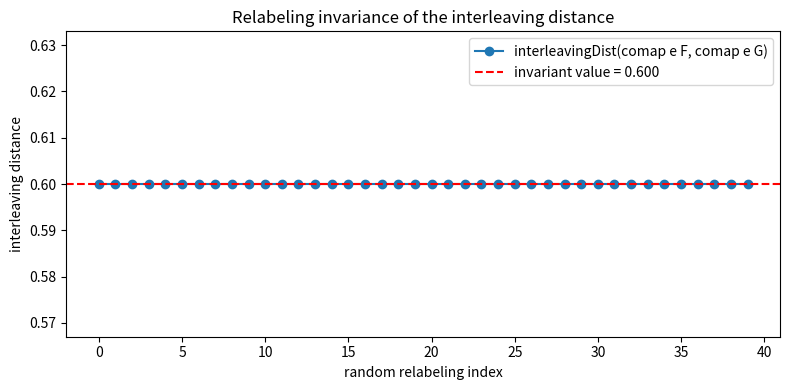

Python code for this plot:
from itertools import chain, combinations
from typing import Callable, Dict, FrozenSet, Iterable, List

Simplex = FrozenSet[int]
Filtration = Dict[Simplex, float]


def all_nonempty_simplices(labels: Iterable[int]) -> List[Simplex]:
    items = list(labels)
    subs = chain.from_iterable(combinations(items, r) for r in range(1, len(items) + 1))
    return [frozenset(s) for s in subs]


def make_monotone_filtration(labels: Iterable[int], vertex_time: Dict[int, float]) -> Filtration:
    return {s: max(vertex_time[v] for v in s) for s in all_nonempty_simplices(labels)}


def shift(a: float, F: Filtration) -> Filtration:
    if a < 0:
        raise ValueError("shift amount must be non-negative")
    return {s: w - a for s, w in F.items()}


def comap(e: Callable[[int], int], F: Filtration) -> Filtration:
    return {s: F[frozenset(e(v) for v in s)] for s in F}


def interleaving_distance(F: Filtration, G: Filtration) -> float:
    return max(abs(F[s] - G[s]) for s in F)

import matplotlib.pyplot as plt

# Visualize that interleaving distance is invariant under random relabelings,
# while the underlying weight vectors are permuted.
import random

labels = [0, 1, 2, 3, 4]
F = make_monotone_filtration(labels, {i: float(i) for i in labels})
G = make_monotone_filtration(labels, {0: 0.4, 1: 0.7, 2: 2.5, 3: 3.2, 4: 4.6})
base = interleaving_distance(F, G)

dists = []
for _ in range(40):
    perm = labels[:]
    random.shuffle(perm)
    p = dict(zip(labels, perm))
    e = lambda v, p=p: p[v]
    dists.append(interleaving_distance(comap(e, F), comap(e, G)))

plt.figure(figsize=(8, 4))
plt.plot(dists, "o-", label="interleavingDist(comap e F, comap e G)")
plt.axhline(base, color="red", ls="--", label=f"invariant value = {base:.3f}")
plt.xlabel("random relabeling index")
plt.ylabel("interleaving distance")
plt.title("Relabeling invariance of the interleaving distance")
plt.legend()
plt.tight_layout()
plt.savefig("relabeling_invariance.png", dpi=150)
print("saved relabeling_invariance.png")
